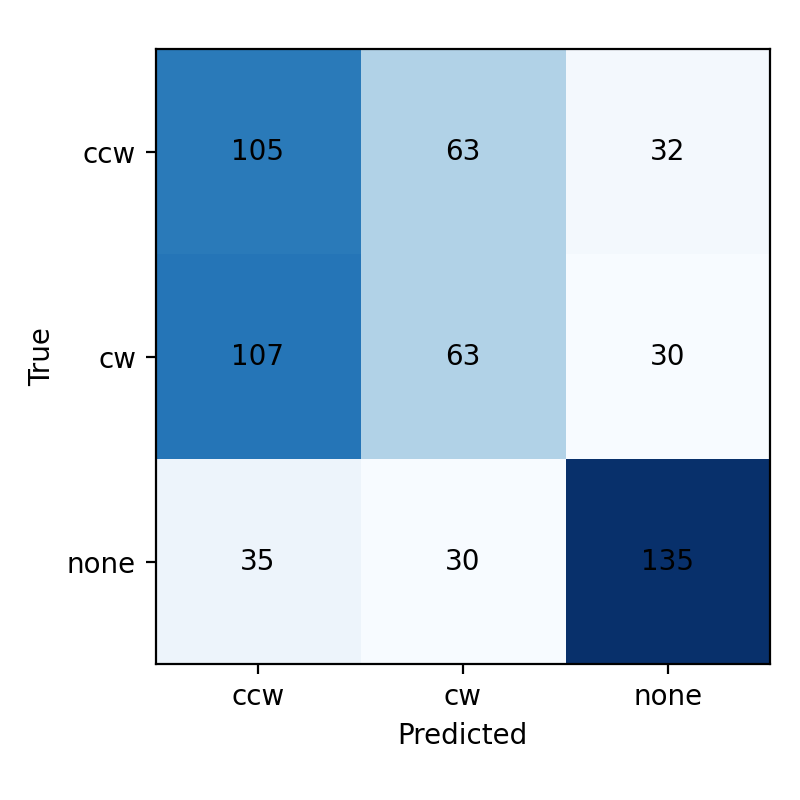

Values plotted in this chart, from the file beside it:
true\pred, ccw, cw, none
ccw, 105, 63, 32
cw, 107, 63, 30
none, 35, 30, 135
